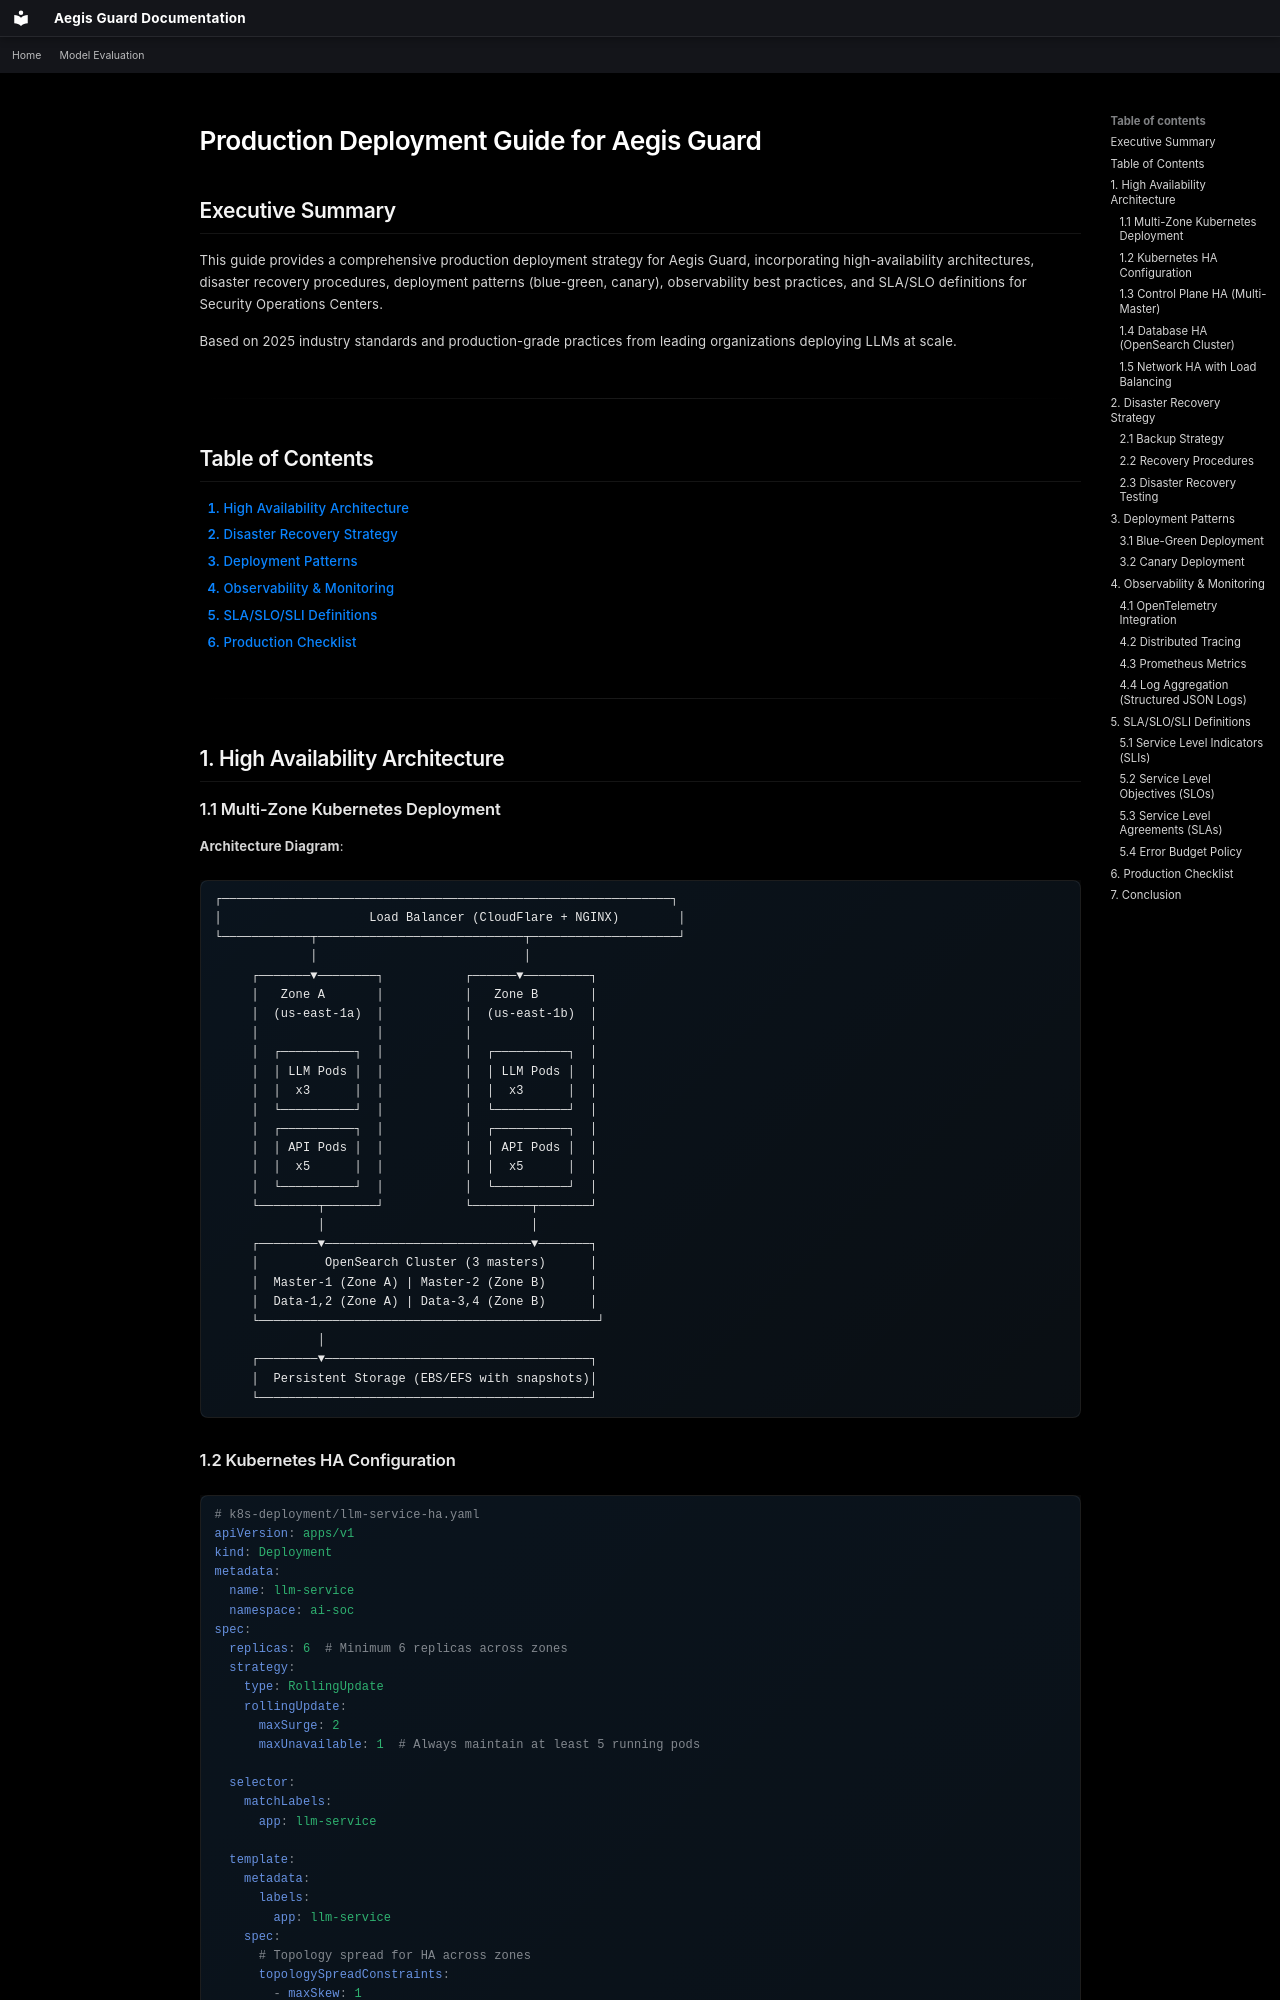

repository: Raidensec/aegis-guard · page: deployment/production/index.html · generator: mkdocs

# Production Deployment Guide for Aegis Guard

## Executive Summary

This guide provides a comprehensive production deployment strategy for Aegis Guard, incorporating high-availability architectures, disaster recovery procedures, deployment patterns (blue-green, canary), observability best practices, and SLA/SLO definitions for Security Operations Centers.

Based on 2025 industry standards and production-grade practices from leading organizations deploying LLMs at scale.

---

## Table of Contents

1. [High Availability Architecture](#1-high-availability-architecture)
2. [Disaster Recovery Strategy](#2-disaster-recovery-strategy)
3. [Deployment Patterns](#3-deployment-patterns)
4. [Observability & Monitoring](#4-observability-monitoring)
5. [SLA/SLO/SLI Definitions](#5-slaslosli-definitions)
6. [Production Checklist](#6-production-checklist)

---

## 1. High Availability Architecture

### 1.1 Multi-Zone Kubernetes Deployment

**Architecture Diagram**:
```
┌─────────────────────────────────────────────────────────────┐
│                    Load Balancer (CloudFlare + NGINX)        │
└────────────┬────────────────────────────┬────────────────────┘
             │                            │
     ┌───────▼────────┐           ┌──────▼─────────┐
     │   Zone A       │           │   Zone B       │
     │  (us-east-1a)  │           │  (us-east-1b)  │
     │                │           │                │
     │  ┌──────────┐  │           │  ┌──────────┐  │
     │  │ LLM Pods │  │           │  │ LLM Pods │  │
     │  │  x3      │  │           │  │  x3      │  │
     │  └──────────┘  │           │  └──────────┘  │
     │  ┌──────────┐  │           │  ┌──────────┐  │
     │  │ API Pods │  │           │  │ API Pods │  │
     │  │  x5      │  │           │  │  x5      │  │
     │  └──────────┘  │           │  └──────────┘  │
     └────────┬───────┘           └────────┬───────┘
              │                            │
     ┌────────▼────────────────────────────▼───────┐
     │         OpenSearch Cluster (3 masters)      │
     │  Master-1 (Zone A) | Master-2 (Zone B)      │
     │  Data-1,2 (Zone A) | Data-3,4 (Zone B)      │
     └──────────────────────────────────────────────┘
              │
     ┌────────▼────────────────────────────────────┐
     │  Persistent Storage (EBS/EFS with snapshots)│
     └─────────────────────────────────────────────┘
```
